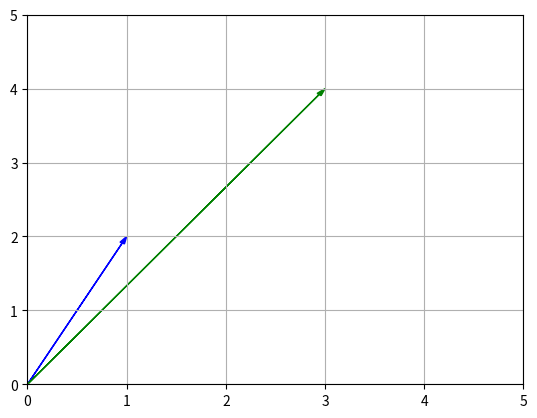

Source code (Python):
import matplotlib.pyplot as plt
import numpy as np


def plot_arrow2d(vector2d, origin=[0, 0], **Options):
    return plt.arrow(
        origin[0],
        origin[1],
        vector2d[0],
        vector2d[1],
        head_width=0.05,
        head_length=0.1,
        length_includes_head=True,
        **Options
    )


p1 = np.array([1, 2])
p2 = np.array([3, 4])

plot_arrow2d(p1, color="b")
plot_arrow2d(p2, color="g")

plt.axis([0, 5, 0, 5])

plt.grid()
plt.show()
